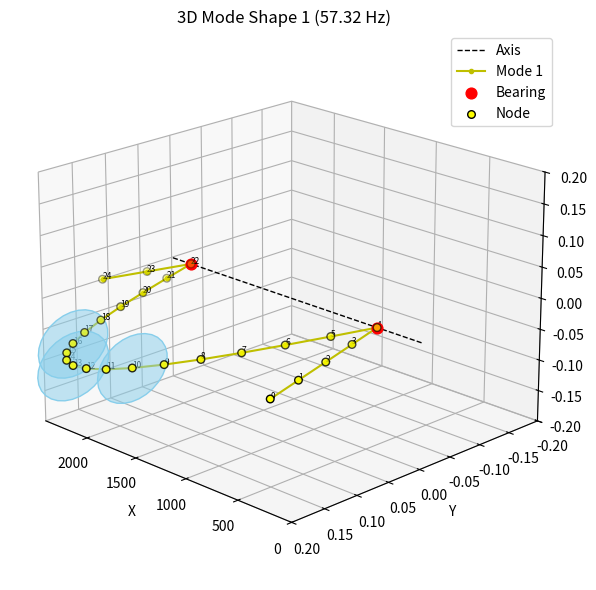
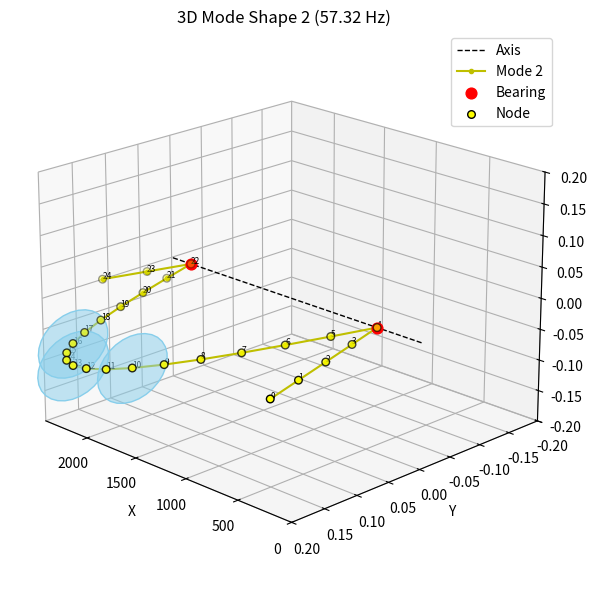
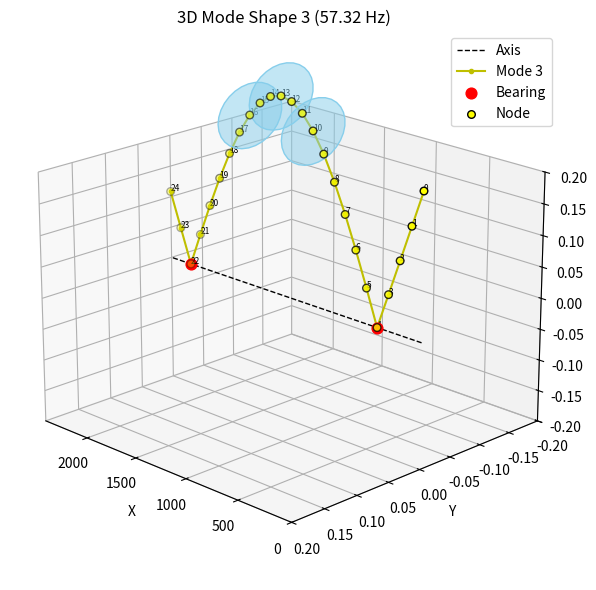
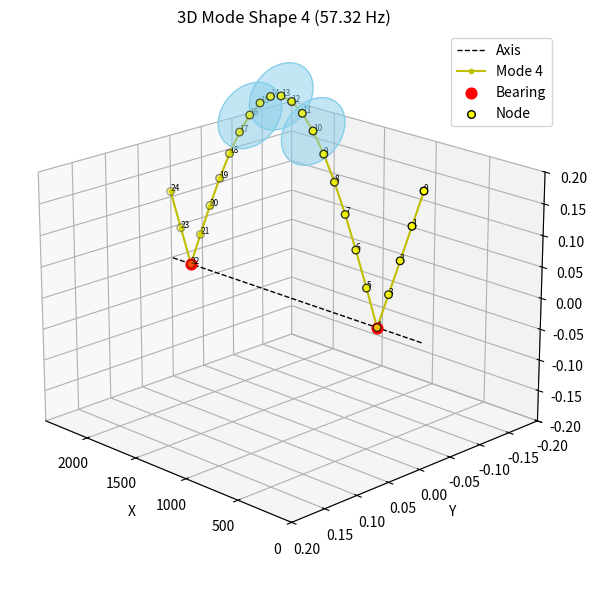
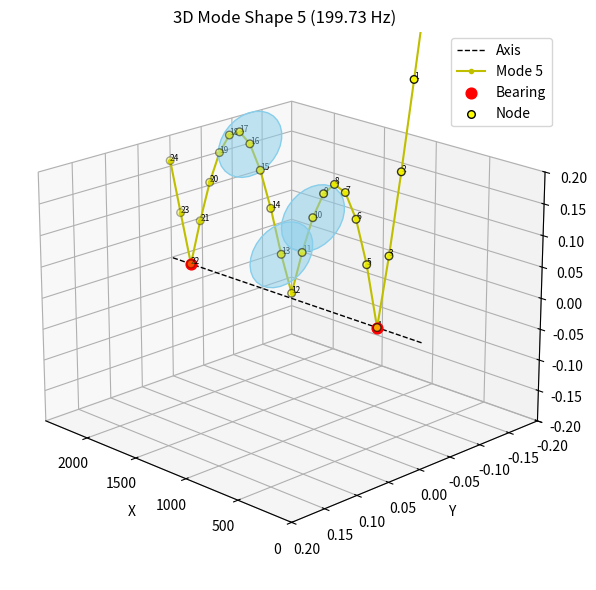
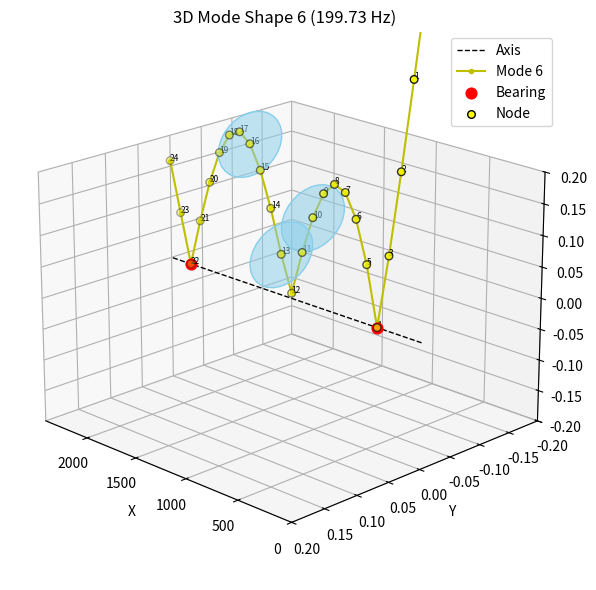

Write the Python code that produced these figures, in order.
# -*- coding: utf-8 -*-
"""
Created on Wed May  7 15:14:36 2025

@author: kimly, Busoj
"""

import numpy as np
import matplotlib.pyplot as plt
from scipy.linalg import eigh, eig
from mpl_toolkits.mplot3d import Axes3D
from mpl_toolkits.mplot3d.art3d import Poly3DCollection


# === USER INPUT FOR BEAM AND MATERIAL PROPERTIES ===
print("\n=== Define the beam and material properties ===")
L = 2438.4 # float(input("Total beam length [mm]: "))
Dinner = 12.5*2 # float(input("Inner diameter of beam [mm]: "))
Douter  = 51*2 # float(input("Outer diameter of beam [mm]: "))
rho = 7.8334e-6 # float(input("Density [kg/mm^3]: "))
E = 2.0684e8 # float(input("Young's modulus [MPa]: "))
Omega = 0#1000/60*2*np.pi # float(input("Spin speed [rad/s]: "))

I = (np.pi / 64) * (Douter**4 - Dinner**4)  # Moment of inertia for hollow circular cross-section [m^4]
A = (np.pi / 4) * (Douter**2 - Dinner**2)   # Cross-sectional area for hollow cylinder [m^2]


# === FEM discretization ===
n_elem = 24
n_nodes = n_elem + 1
dof_per_node = 4                            # 4 DOF: u_y, theta_z, u_z, theta_y
total_dof = dof_per_node * n_nodes
dx = L / n_elem                             # Element length

# === Element matrices (8x8) ===
def beam_element_matrices_3D(E, I, rho, A, L):
    # 4x4 stiffness matrix for bending
    K_local = (E * I / L**3) * np.array([
        [12, 6*L, -12, 6*L],
        [6*L, 4*L**2, -6*L, 2*L**2],
        [-12, -6*L, 12, -6*L],
        [6*L, 2*L**2, -6*L, 4*L**2]
    ])
    
    # 4x4 consistent mass matrix
    M_local = (rho * A * L / 420) * np.array([
        [156, 22*L, 54, -13*L],
        [22*L, 4*L**2, 13*L, -3*L**2],
        [54, 13*L, 156, -22*L],
        [-13*L, -3*L**2, -22*L, 4*L**2]
    ])
    
    # 8x8 Element matrices in 3D
    K_e = np.zeros((8, 8))
    M_e = np.zeros((8, 8))
    
    # Fill 8x8 matrices (see notes)
    K_e[np.ix_([0,1,4,5],[0,1,4,5])] = K_local
    M_e[np.ix_([0,1,4,5],[0,1,4,5])] = M_local
    
    K_e[np.ix_([2,3,6,7],[2,3,6,7])] = K_local
    M_e[np.ix_([2,3,6,7],[2,3,6,7])] = M_local
    
    
    return K_e, M_e

# === Initialize global matrices ===
K_global = np.zeros((total_dof, total_dof))
M_global = np.zeros((total_dof, total_dof))
G_global = np.zeros((total_dof, total_dof))


# === Assembly ===
for e in range(n_elem):
    k_e, m_e = beam_element_matrices_3D(E, I, rho, A, dx)
    dof_map = [
        4*e, 4*e+1, 4*e+2, 4*e+3,
        4*e+4, 4*e+5, 4*e+6, 4*e+7
    ]
    
    for i in range(8):
        for j in range(8):
            K_global[dof_map[i], dof_map[j]] += k_e[i, j]
            M_global[dof_map[i], dof_map[j]] += m_e[i, j]
                          

#=============================================================================================================================
# === USER INPUT FOR 2 DISCS ===
print("\n=== Define 2 Rigid Discs ===")
disc1_pos = 10  # float(input("Disc 1 position [m]: "))   # [m] position along beam
disc1_diam = 0.1047 # float(input("Disc 1 diameter [m]: "))   # [m] diameter of rigid disc
disc1_thick = 0.04474 # float(input("Disc 1 thickness [m]: "))   # [m] axial thickness
disc1_density = 7833.4 # float(input("Disc 1 density [kg/m^3]: "))   # [kg/m³] (same as beam material)

disc2_pos = 13 # float(input("Disc 2 position [m]: "))
disc2_diam = 0.1047 # float(input("Disc 2 diameter [m]: "))
disc2_thick = 0.04474 # float(input("Disc 2 thickness [m]: "))
disc2_density = 7833.4 # float(input("Disc 2 density [kg/m^3]: "))

disc3_pos = 16 # float(input("Disc 2 position [m]: "))
disc3_diam = 0.1047 # float(input("Disc 2 diameter [m]: "))
disc3_thick = 0.04474 # float(input("Disc 2 thickness [m]: "))
disc3_density = 7833.4 # float(input("Disc 2 density [kg/m^3]: "))


# === Add Discs ===
# Store all disc properties in a list of dictionaries
discs = [
    {'pos': disc1_pos, 'diameter': disc1_diam, 'thickness': disc1_thick, 'density': disc1_density},
    {'pos': disc2_pos, 'diameter': disc2_diam, 'thickness': disc2_thick, 'density': disc2_density},
    {'pos': disc3_pos, 'diameter': disc3_diam, 'thickness': disc3_thick, 'density': disc3_density}
]

# === ADD DISCS TO GLOBAL MASS MATRIX ===
for disc in discs:
    r = disc['diameter'] / 2
    m = disc['density'] * np.pi * r**2 * disc['thickness']  # Mass of the disc
    J = (1/4) * m * r**2 + (1/12) * m * disc['thickness']**2  # Rotational inertia about diameter axis (appropriate for lateral bending)
    I = 0.5 * m * r**2 # Polar moment of inertia for the disc (used in gyroscopic effects)

    # Map position to nearest node
    node = np.clip(disc['pos'], 0, n_nodes - 1)  # Ensure within bounds

    dof_uy = 4 * node   # v (Y translation)
    dof_theta_z = dof_uy + 1  # θz (rotation about Z)
    dof_uz= dof_uy + 2   # w (Z translation)
    dof_theta_y = dof_uy + 3 # θy (rotation about Y)

    # Add disc mass to translational DOFs
    M_global[dof_uy, dof_uy] += m
    M_global[dof_uz, dof_uz] += m
    
    # Add disc rotational inertia to rotational DOFs
    M_global[dof_theta_y, dof_theta_y] += J
    M_global[dof_theta_z, dof_theta_z] += J
    
    # Add gyroscopic matrix contributions
    G_local = np.array([
        [0,      0,      0, -I * Omega],
        [0,      0,  I * Omega, 0],
        [0, -I * Omega, 0,     0],
        [I * Omega, 0, 0,      0]
    ])

    # Map local [u_y, theta_z, u_z, theta_y] into global
    dof_indices = [dof_uy, dof_theta_z, dof_uz, dof_theta_y]

    for i in range(4):
        for j in range(4):
            G_global[dof_indices[i], dof_indices[j]] += G_local[i, j]


# === USER INPUT FOR FLEXIBLE BEARINGS ===
 
print("\n=== Define 2 Bearings ===")
bear1_pos = 4 # float(input("Bearing 1 position [m]: "))   # [m] position along beam
bear2_pos = 22 # float(input("Bearing 2 position [m]: "))

# === Add Bearings ===
# Store bearing properties
bearings = [
    {'pos': bear1_pos},
    {'pos': bear2_pos}
]
    
#=============================================================================================================================  
   
# === Boundary conditions (simply supported at both ends in Y and Z) ===
# Fix displacements u_y, u_z at 2 bearings
constrained_dofs = [
    4 * bear1_pos, 4 * bear1_pos + 2,   # u_y, u_z at bearing 1
    4 * bear2_pos, 4 * bear2_pos + 2    # u_y, u_z at bearing 2
]

free_dofs = np.setdiff1d(np.arange(total_dof), constrained_dofs)
print(total_dof)

# === Reduce matrices ===
K_reduced = K_global[np.ix_(free_dofs, free_dofs)]
M_reduced = M_global[np.ix_(free_dofs, free_dofs)]
G_reduced = G_global[np.ix_(free_dofs, free_dofs)]
I = np.eye(M_reduced.shape[0])                  # Identity matrix

# Build A and B matrices
A_mat = np.block([
    [G_reduced, M_reduced],
    [I, np.zeros_like(M_reduced)]
])

B_mat = np.block([
    [K_reduced, np.zeros_like(M_reduced)],
    [np.zeros_like(M_reduced), -I]
])

# Solve generalized eigenvalue problem: A x_dot + B x = 0
eigvals, eigvecs = eig(-B_mat, A_mat)  # Notice negative sign to match equation

# Extract natural frequencies from eigenvalues
omega = np.abs(np.imag(eigvals))  # rad/s
numerical_freqs = omega / (2 * np.pi)       # Hz

# Ordering natural frequencies from lowest to highest
sorted_indices = np.argsort(numerical_freqs)
eigvecs = eigvecs[:, sorted_indices]
numerical_freqs = numerical_freqs[sorted_indices]


# ====================================================== Print natural frequencies ======================================================
print("Numerical Natural frequencies (Hz):")
for i, f in enumerate(numerical_freqs[:12]):
    print(f"w_{i+1}: {f:.2f} Hz")

# === Plot mode shapes (u_y and u_z) ===
# ====================================================== PLot 3D ======================================================

# Define number of modeshapes plotted
n_modes = min(6, len(numerical_freqs))
x = np.linspace(0, L, n_nodes)

# creating a 3D Disc
def create_disc(x_center, y_center, z_center, radius, num_points=30):
    theta = np.linspace(0, 2 * np.pi, num_points)
    y = y_center + radius * np.cos(theta)
    z = z_center + radius * np.sin(theta)
    x = np.full_like(y, x_center)
    return list(zip(x, y, z))

# 3D-Plot for every modeshape
for i in range(n_modes):
    fig = plt.figure(figsize=(8, 6))
    ax = fig.add_subplot(111, projection='3d')

    full_mode = np.zeros(total_dof)
    eigvec_displacement = eigvecs[M_reduced.shape[0]:, i]
    full_mode[free_dofs] = np.abs(eigvec_displacement)

    v = full_mode[0::4]
    w = full_mode[2::4]

    y_def = v
    z_def = w

    # Axis not deformed
    ax.plot(x, np.zeros_like(x), np.zeros_like(x), 'k--', linewidth=1, label='Axis')

    # Axis defomrmed
    ax.plot(x, y_def, z_def, 'y.-', label=f'Mode {i+1}')

    # Discs
    for disc in discs:
        node = int(disc['pos'])
        disc_points = create_disc(x[node], y_def[node], z_def[node], radius=0.05)
        disc_poly = Poly3DCollection([disc_points], color='skyblue', alpha=0.5)
        ax.add_collection3d(disc_poly)

    # Bearings

    for b in bearings:
        node = int(b['pos'])
        ax.scatter(x[node], y_def[node], z_def[node], c='r', s=60, label='Bearing' if b == bearings[0] else "")


    # Nodes
    ax.scatter(x, y_def, z_def, c='yellow', edgecolors='k', s=30, label='Node')
    for idx in range(n_nodes):
        ax.text(x[idx], y_def[idx], z_def[idx], str(idx), fontsize=6)

    ax.set_xlim(0, L)
    ax.set_ylim(-0.2, 0.2)
    ax.set_zlim(-0.2, 0.2)
    ax.set_xlabel('X')
    ax.set_ylabel('Y')
    ax.set_zlabel('Z')
    ax.set_title(f"3D Mode Shape {i+1} ({numerical_freqs[i]:.2f} Hz)")
    ax.view_init(elev=20, azim=135)
    ax.legend()

    plt.tight_layout()
    plt.show()

"""

# ====================================================== PLot 2D ======================================================
x = np.linspace(0, L, n_nodes)
n_modes = min(6, len(numerical_freqs))

fig = plt.figure(figsize=(10, 2.5 * n_modes)) 
for i in range(n_modes):
    full_mode = np.zeros(total_dof)
    eigvec_displacement = eigvecs[M_reduced.shape[0]:, i]
    full_mode[free_dofs] = np.abs(eigvec_displacement)

    v = full_mode[0::4]
    w = full_mode[2::4]

    ax = fig.add_subplot(n_modes, 1, i+1)
    plt.plot(x, v, '-o', label='u_y')
    plt.plot(x, w, '--', label='u_z')

    # === Mark disc positions (now using node indices directly) ===
    for disc in discs:
        disc_node = int(disc['pos'])
        disc_x = x[disc_node]
        plt.axvline(x=disc_x, color='k', linestyle='--', label='Disc' if i == 0 else "")
        plt.plot(disc_x, 0, 'ko', markerfacecolor='blue')

    # === Mark bearing positions (also node indices) ===
    for b in bearings:
        bear_node = int(b['pos'])
        bear_x = x[bear_node]
        plt.axvline(x=bear_x, color='g', linestyle='-.', label='Bearing' if i == 0 else "")
        plt.plot(bear_x, 0, 'go', markerfacecolor='orange')

    plt.title(f"Mode {i+1}: {numerical_freqs[i]:.2f} Hz")
    plt.xlabel("Beam length (m)")
    plt.ylabel("Displacement")
    plt.legend(loc='upper right')
    plt.grid(True)

plt.tight_layout()
plt.show()
"""